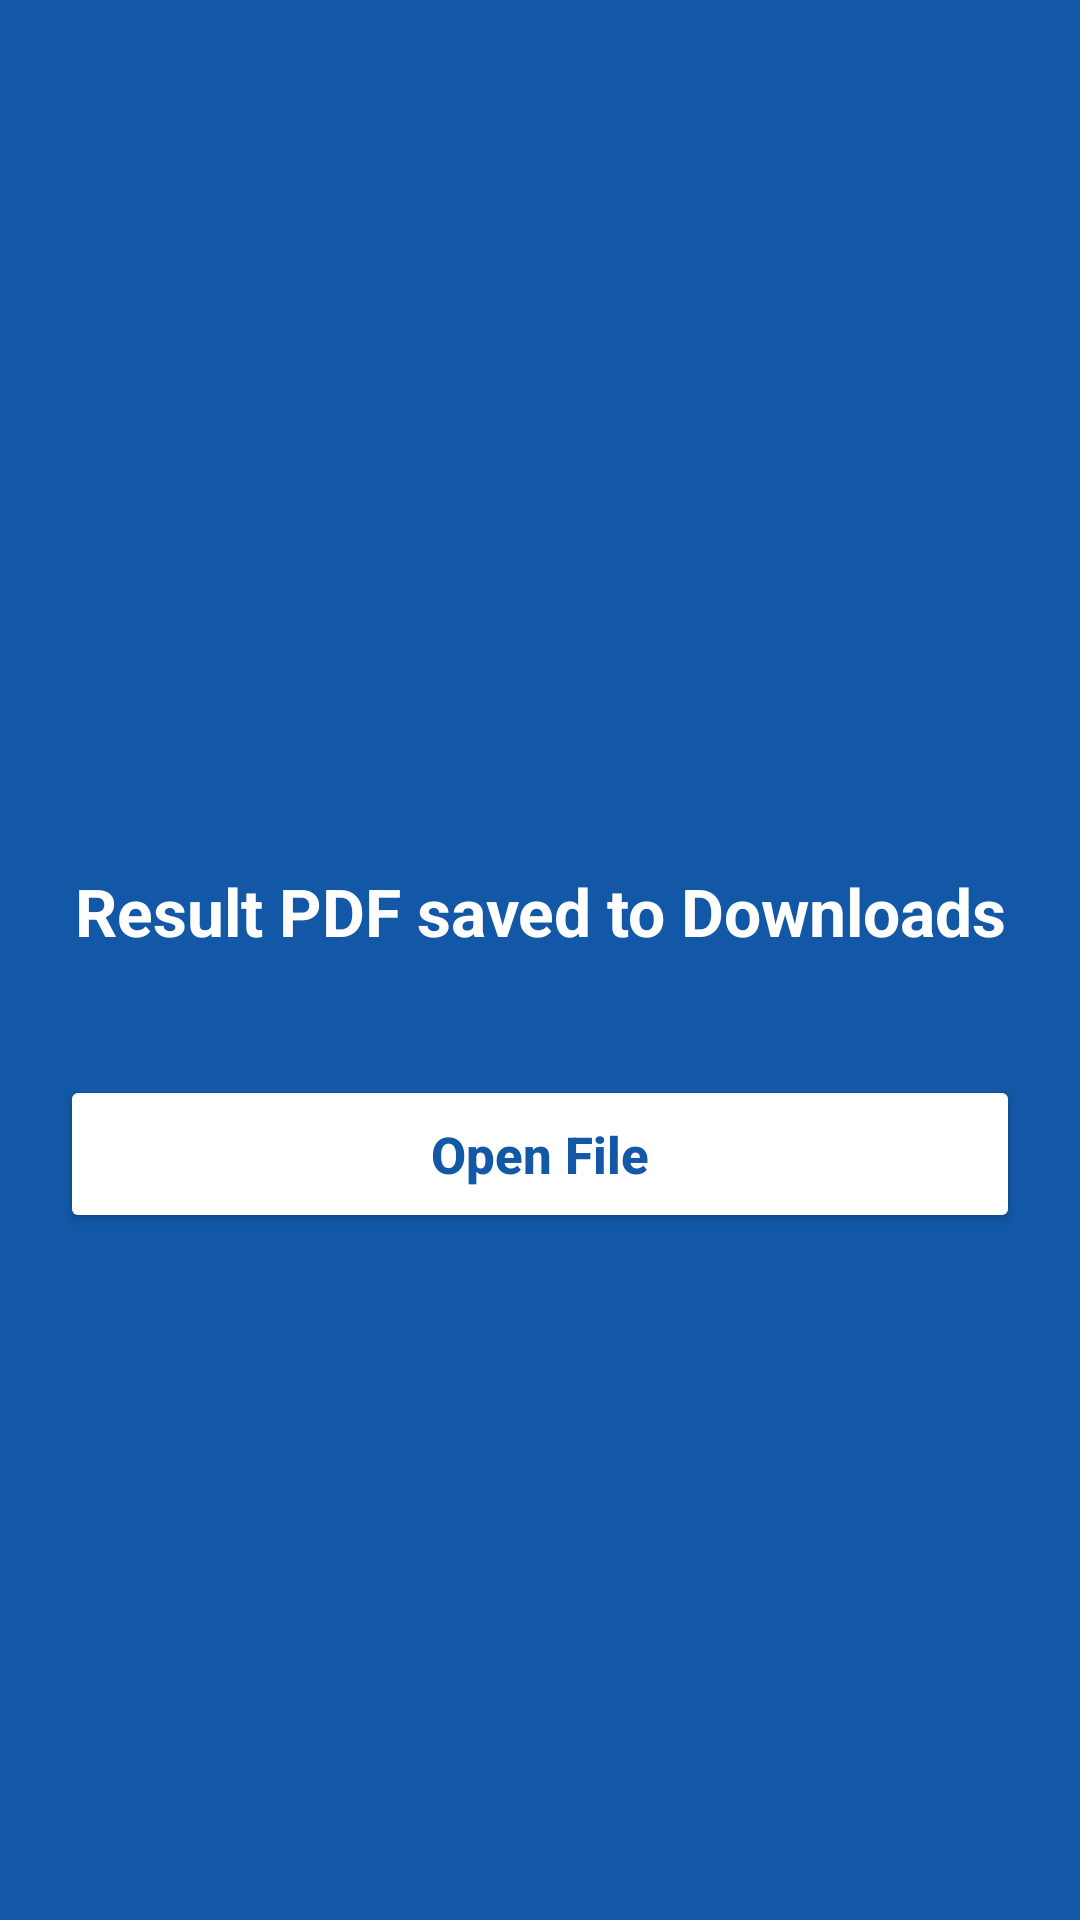

Produce the Android XML layout that renders to this screen, including the resource entries it uses.
<!-- AndroidManifest.xml: application theme Theme.Covid_form -->
<!-- res/layout/activity_report.xml -->
<?xml version="1.0" encoding="utf-8"?>
<LinearLayout xmlns:android="http://schemas.android.com/apk/res/android"
    android:layout_width="match_parent"
    android:layout_height="match_parent"
    android:orientation="vertical"
    android:background="@color/app_blue">

    <LinearLayout
        android:layout_width="match_parent"
        android:layout_height="0dp"
        android:layout_weight="1"
        android:orientation="vertical"
        android:layout_marginTop="50dp"
        android:gravity="center">

        <TextView
            android:id="@+id/text"
            android:layout_width="match_parent"
            android:layout_height="wrap_content"
            android:gravity="center"
            android:padding="10dp"
            android:text="Result PDF saved to Downloads"
            android:textAllCaps="false"
            android:textColor="@color/white"
            android:textSize="22sp"
            android:textStyle="bold" />

        <Button
            android:id="@+id/button_open"
            android:layout_width="match_parent"
            android:layout_height="wrap_content"
            android:layout_marginTop="30dp"
            android:text="Open File"
            android:textAllCaps="false"
            android:textColor="@color/app_blue"
            android:textSize="17sp"
            android:padding="15dp"
            android:textStyle="bold"
            android:layout_marginStart="20dp"
            android:layout_marginEnd="20dp"
            android:backgroundTint="@color/white"/>

    </LinearLayout>

</LinearLayout>
<!-- resources referenced by this layout -->
<resources>
  <color name="app_blue">#1358A6</color>
  <color name="white">#FFFFFF</color>
  <style name="Theme.Covid_form" parent="Theme.AppCompat.DayNight.NoActionBar">
          
          <item name="colorPrimary">@color/app_blue</item>
          <item name="colorPrimaryVariant">@color/app_blue_dark</item>
          <item name="colorOnPrimary">@color/white</item>
          <item name="android:statusBarColor" tools:targetApi="l">?attr/colorPrimaryVariant</item>
      </style>
  <color name="app_blue_dark">#0F427C</color>
</resources>
